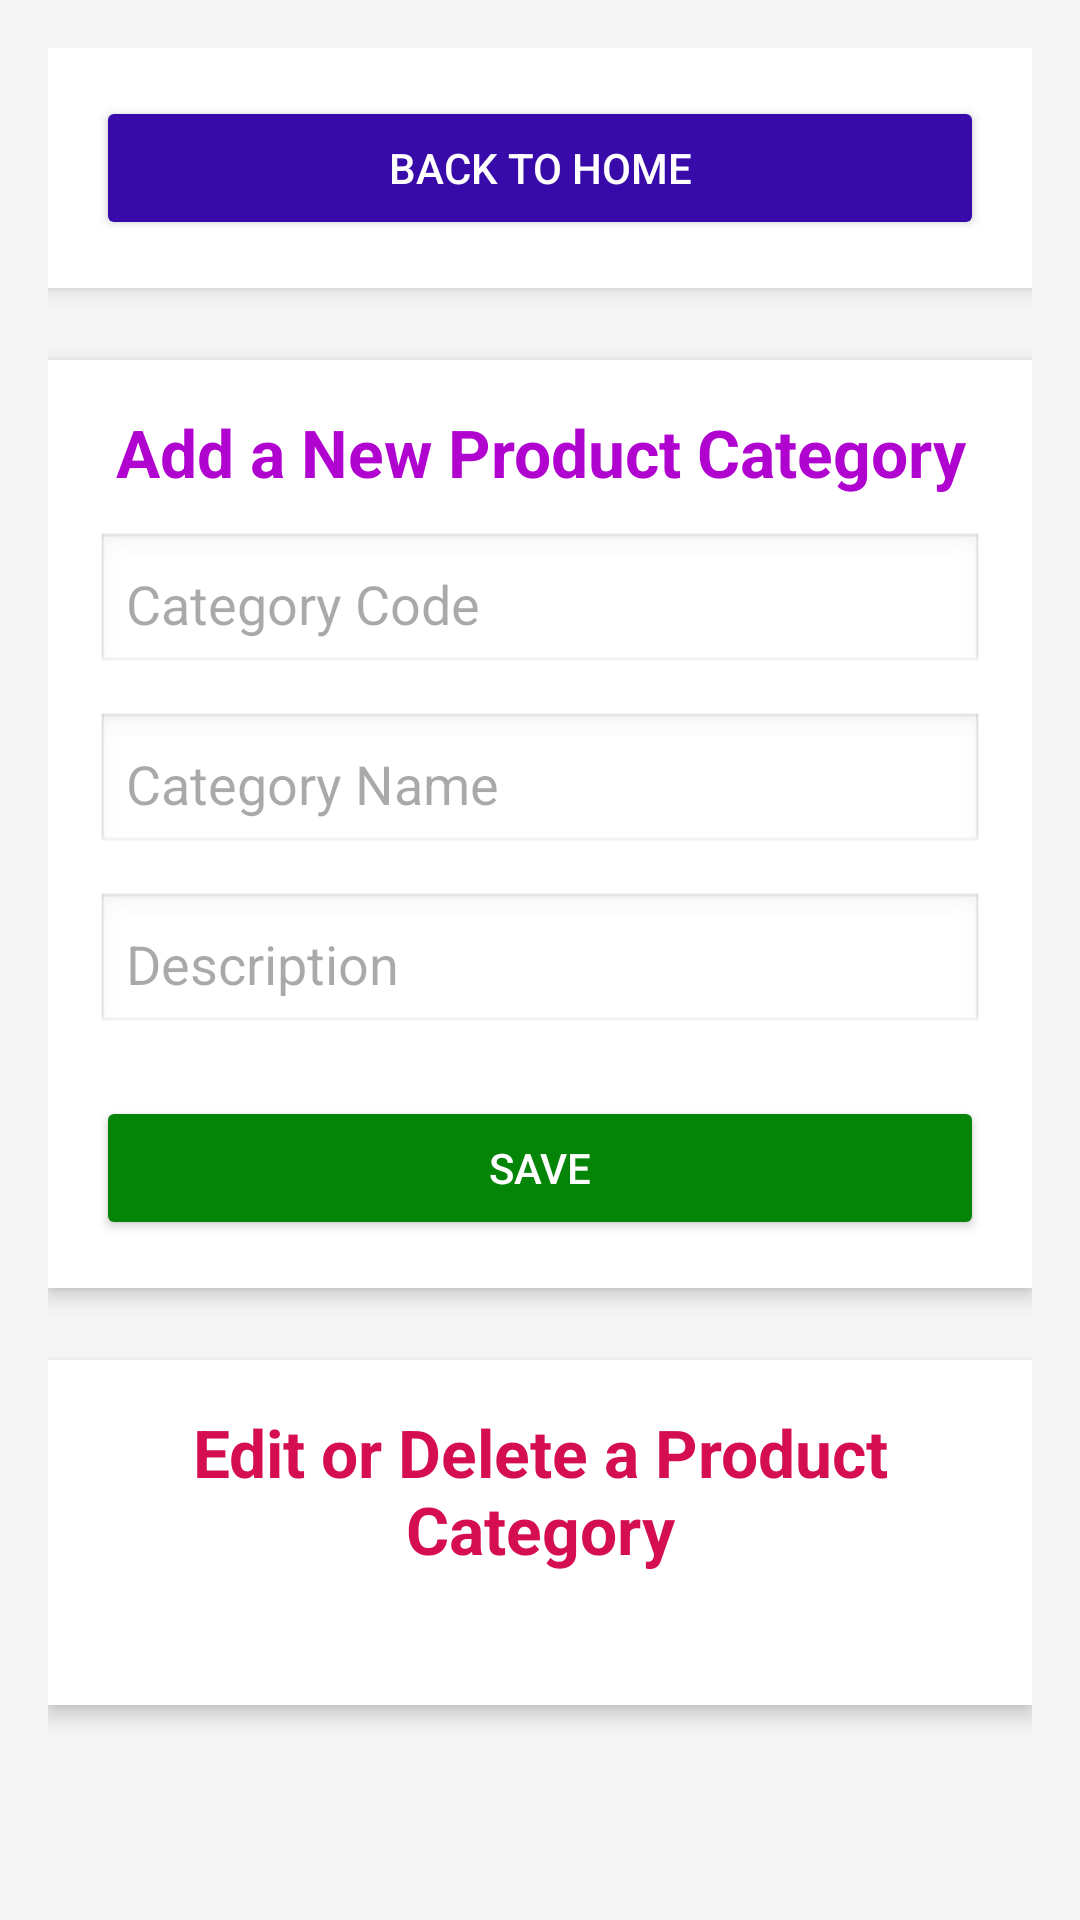

Write the Android layout XML for this screen, with the resource values it uses.
<!-- AndroidManifest.xml: application theme Theme.EBS -->
<!-- res/layout/activity_product_category.xml -->
<?xml version="1.0" encoding="utf-8"?>
<ScrollView xmlns:android="http://schemas.android.com/apk/res/android"
    xmlns:tools="http://schemas.android.com/tools"
    android:layout_width="match_parent"
    android:layout_height="match_parent"
    tools:context=".activity.ProductCategoryActivity"
    android:background="#f5f5f5">

    <LinearLayout
        android:id="@+id/mainLayout"
        android:layout_width="match_parent"
        android:layout_height="wrap_content"
        android:orientation="vertical"
        android:padding="16dp">

        <LinearLayout
            android:id="@+id/backToHomeLayout"
            android:layout_width="match_parent"
            android:layout_height="wrap_content"
            android:orientation="vertical"
            android:background="@android:color/white"
            android:elevation="4dp"
            android:padding="16dp"
            android:layout_marginBottom="24dp">

            <Button
                android:id="@+id/btnHome"
                android:layout_width="match_parent"
                android:layout_height="wrap_content"
                android:backgroundTint="#380AA9"
                android:text="Back to Home"
                android:textColor="@android:color/white" />
        </LinearLayout>

        <LinearLayout
            android:id="@+id/formLayout"
            android:layout_width="match_parent"
            android:layout_height="wrap_content"
            android:orientation="vertical"
            android:background="@android:color/white"
            android:elevation="4dp"
            android:padding="16dp"
            android:layout_marginBottom="24dp">

            <TextView
                android:layout_width="match_parent"
                android:layout_height="wrap_content"
                android:gravity="center"
                android:paddingBottom="12dp"
                android:text="Add a New Product Category"
                android:textColor="#B103D0"
                android:textSize="22sp"
                android:textStyle="bold" />

            <EditText
                android:id="@+id/product_category_code"
                android:layout_width="match_parent"
                android:layout_height="wrap_content"
                android:hint="Category Code"
                android:inputType="number"
                android:background="@android:drawable/edit_text"
                android:padding="10dp"
                android:layout_marginBottom="12dp"/>

            <EditText
                android:id="@+id/product_category_name"
                android:layout_width="match_parent"
                android:layout_height="wrap_content"
                android:hint="Category Name"
                android:inputType="text"
                android:background="@android:drawable/edit_text"
                android:padding="10dp"
                android:layout_marginBottom="12dp"/>

            <EditText
                android:id="@+id/description"
                android:layout_width="match_parent"
                android:layout_height="wrap_content"
                android:hint="Description"
                android:inputType="textMultiLine"
                android:background="@android:drawable/edit_text"
                android:padding="10dp"
                android:layout_marginBottom="20dp"/>

            <Button
                android:id="@+id/btnSave"
                android:layout_width="match_parent"
                android:layout_height="wrap_content"
                android:backgroundTint="#048508"
                android:text="Save"
                android:textColor="@android:color/white" />
        </LinearLayout>

        <LinearLayout
            android:layout_width="match_parent"
            android:layout_height="wrap_content"
            android:orientation="vertical"
            android:background="@android:color/white"
            android:elevation="4dp"
            android:padding="16dp"
            android:layout_marginBottom="24dp">

            <TextView
                android:layout_width="match_parent"
                android:layout_height="wrap_content"
                android:gravity="center"
                android:paddingBottom="12dp"
                android:text="Edit or Delete a Product Category"
                android:textColor="#D50D51"
                android:textSize="22sp"
                android:textStyle="bold" />

            <HorizontalScrollView
                android:layout_width="match_parent"
                android:layout_height="wrap_content">

                <TableLayout
                    android:id="@+id/table"
                    android:layout_width="wrap_content"
                    android:layout_height="wrap_content"
                    android:stretchColumns="0,1,2"
                    android:padding="8dp"/>
            </HorizontalScrollView>
        </LinearLayout>

        <LinearLayout
            android:id="@+id/updateFormLayout"
            android:layout_width="match_parent"
            android:layout_height="wrap_content"
            android:orientation="vertical"
            android:background="@android:color/white"
            android:elevation="4dp"
            android:padding="16dp"
            android:visibility="gone">

            <TextView
                android:layout_width="match_parent"
                android:layout_height="wrap_content"
                android:gravity="center"
                android:paddingBottom="12dp"
                android:text="Update Product Category"
                android:textColor="#048C09"
                android:textSize="22sp"
                android:textStyle="bold" />

            <EditText
                android:id="@+id/update_id"
                android:layout_width="0dp"
                android:layout_height="0dp"
                android:visibility="gone"/>

            <EditText
                android:id="@+id/update_product_category_code"
                android:layout_width="match_parent"
                android:layout_height="wrap_content"
                android:hint="Category Code"
                android:inputType="number"
                android:background="@android:drawable/edit_text"
                android:padding="10dp"
                android:layout_marginBottom="12dp"/>

            <EditText
                android:id="@+id/update_product_category_name"
                android:layout_width="match_parent"
                android:layout_height="wrap_content"
                android:hint="Category Name"
                android:inputType="text"
                android:background="@android:drawable/edit_text"
                android:padding="10dp"
                android:layout_marginBottom="12dp"/>

            <EditText
                android:id="@+id/update_description"
                android:layout_width="match_parent"
                android:layout_height="wrap_content"
                android:hint="Description"
                android:inputType="textMultiLine"
                android:background="@android:drawable/edit_text"
                android:padding="10dp"
                android:layout_marginBottom="20dp"/>

            <Button
                android:id="@+id/btnUpdate"
                android:layout_width="match_parent"
                android:layout_height="wrap_content"
                android:backgroundTint="#D71609"
                android:text="Update"
                android:textColor="@android:color/white" />
        </LinearLayout>

    </LinearLayout>
</ScrollView>
<!-- resources referenced by this layout -->
<resources>
  <style name="Theme.EBS" parent="Base.Theme.EBS" />
  <style name="Base.Theme.EBS" parent="Theme.Material3.DayNight.NoActionBar">
          
          
      </style>
</resources>
